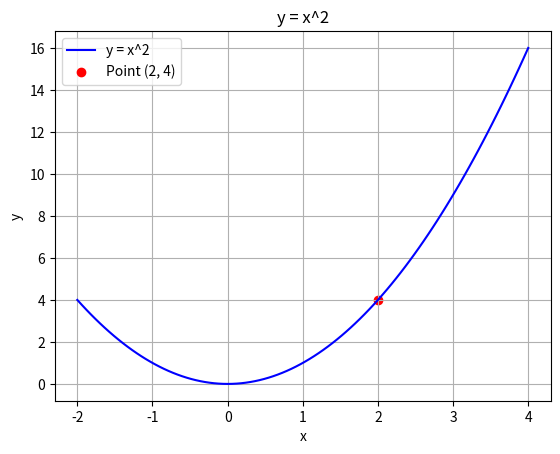

Generate this figure with matplotlib:
import matplotlib.pyplot as plt
import numpy as np

# 创建 x 值范围，例如 -10 到 10 之间的一组值
x = np.linspace(-2, 4, 100)  # 生成100个均匀分布的点

# 計算 y 值，即 x 的平方
y = x**2

# 创建图形
plt.plot(x, y, label='y = x^2', color='blue')
plt.scatter(2, 4, color='red', label='Point (2, 4)')
# 添加轴标签和图例
plt.xlabel('x')
plt.ylabel('y')
plt.legend()

# 显示图形
plt.title('y = x^2')
plt.grid(True) #顯示格線
plt.show()